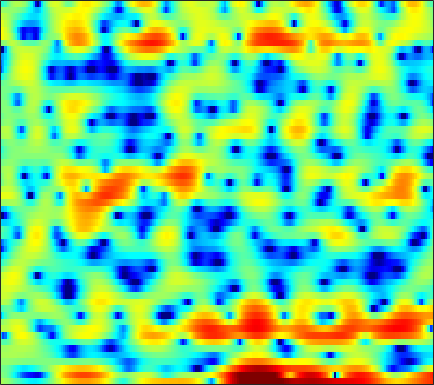

Data behind this chart, as committed beside it:
1.3858, 1.152, 0.81941, 0.4321, 0.092831, -0.40579, -0.97944, -1.4339, -2.0253, -2.6395, -3.2655, -3.7097, -4.2669, -4.6947, -4.9241, -5.0406, -4.9867, -4.7638, -4.3156, -3.6351, -2.8271, -2.1722, -1.2225, -0.2419
0.09554, -0.09546, -0.5359, -1.218, -1.857, -2.932, -4.239, -5.359, -7.005, -8.7, -10.22, -11.13, -11.95, -12.46, -12.85, -13.5, -14.2, -14.28, -13.02, -10.47, -7.572, -5.536, -3.082, -0.9325
-0.388, -0.4331, -0.6576, -1.056, -1.469, -2.135, -2.903, -3.514, -4.287, -4.904, -5.25, -5.305, -5.111, -4.699, -4.322, -3.766, -3.178, -2.73, -2.12, -1.474, -0.8032, -0.2808, 0.4254, 1.14
0.5596, 0.6064, 0.6204, 0.5862, 0.5344, 0.439, 0.3261, 0.2339, 0.113, 0.008612, -0.07345, -0.1165, -0.1535, -0.1653, -0.164, -0.1527, -0.1222, -0.1014, -0.07816, -0.0594, -0.04624, -0.04965, -0.06466, -0.102
1.198, 1.265, 1.332, 1.376, 1.401, 1.416, 1.413, 1.4, 1.369, 1.324, 1.258, 1.199, 1.101, 0.9822, 0.8718, 0.7031, 0.5089, 0.344, 0.08361, -0.2121, -0.5536, -0.846, -1.293, -1.817
1.073, 1.065, 1.096, 1.17, 1.254, 1.384, 1.523, 1.613, 1.712, 1.766, 1.766, 1.729, 1.619, 1.445, 1.272, 0.9931, 0.6569, 0.3735, -0.04636, -0.5088, -1.013, -1.412, -1.98, -2.594
-1.231, -1.635, -1.63, -1.057, -0.4175, 0.4874, 1.308, 1.821, 2.341, 2.671, 2.819, 2.82, 2.676, 2.395, 2.096, 1.592, 0.9795, 0.4626, -0.2951, -1.096, -1.895, -2.46, -3.115, -3.599
-6.495, -10.96, -9.334, -4.159, -1.536, 0.8453, 2.433, 3.247, 3.955, 4.293, 4.308, 4.13, 3.668, 2.974, 2.315, 1.287, 0.1064, -0.8356, -2.172, -3.649, -5.442, -7.074, -9.813, -12.69
2.073, 1.811, 1.793, 2.094, 2.446, 2.962, 3.401, 3.629, 3.729, 3.563, 3.091, 2.521, 1.402, -0.1503, -1.667, -4.209, -7.354, -9.752, -11.44, -10.77, -9.749, -9.289, -9.207, -9.11
0.5517, 0.8134, 1.279, 1.773, 2.117, 2.488, 2.733, 2.817, 2.764, 2.535, 2.083, 1.589, 0.6686, -0.5728, -1.753, -3.617, -5.683, -6.958, -7.503, -6.697, -5.435, -4.517, -3.495, -2.633
-6.788, -4.399, -2.302, -1.003, -0.3785, 0.1263, 0.3626, 0.4089, 0.3979, 0.3423, 0.2866, 0.2675, 0.2173, 0.1492, 0.08472, -0.02705, -0.1221, -0.1492, -0.098, 0.01884, 0.2152, 0.4005, 0.6118, 0.7974
-2.158, -1.631, -1.093, -0.8924, -1.004, -1.555, -2.586, -3.63, -5.168, -6.088, -5.529, -4.346, -2.584, -1.067, -0.1761, 0.7637, 1.457, 1.829, 2.172, 2.36, 2.432, 2.412, 2.293, 2.054
1.856, 1.816, 1.617, 1.166, 0.6146, -0.4925, -2.14, -3.807, -6.601, -8.786, -7.618, -5.445, -2.827, -0.8725, 0.2439, 1.315, 2.047, 2.397, 2.657, 2.726, 2.589, 2.346, 1.869, 1.198
2.383, 2.49, 2.492, 2.326, 2.095, 1.665, 1.143, 0.7278, 0.2454, -0.05889, -0.1437, -0.05358, 0.1999, 0.5031, 0.7186, 0.9405, 1.05, 1.062, 0.9598, 0.7089, 0.2898, -0.1432, -0.9019, -1.911
2.374, 2.671, 2.931, 3.053, 3.055, 2.958, 2.758, 2.554, 2.23, 1.855, 1.454, 1.136, 0.6925, 0.2293, -0.1109, -0.5509, -0.9462, -1.202, -1.517, -1.85, -2.245, -2.619, -3.296, -4.199
2.609, 3.033, 3.469, 3.755, 3.875, 3.9, 3.773, 3.575, 3.165, 2.584, 1.817, 1.103, -0.04139, -1.401, -2.542, -4.092, -5.355, -5.852, -5.788, -5.224, -4.624, -4.323, -4.211, -4.464
1.935, 2.509, 3.141, 3.613, 3.854, 4.023, 4.007, 3.867, 3.494, 2.877, 1.978, 1.083, -0.4873, -2.636, -4.821, -9.06, -16.89, -22.3, -12.71, -8.175, -5.689, -4.543, -3.599, -3.172
-0.5169, 0.271, 1.158, 1.863, 2.28, 2.682, 2.906, 2.957, 2.857, 2.557, 2.042, 1.521, 0.6419, -0.426, -1.304, -2.448, -3.337, -3.675, -3.63, -3.197, -2.662, -2.299, -1.929, -1.721
-3.294, -2.435, -1.416, -0.52, 0.07132, 0.7447, 1.28, 1.581, 1.853, 1.981, 1.968, 1.868, 1.639, 1.325, 1.058, 0.693, 0.3593, 0.136, -0.09558, -0.2785, -0.4467, -0.5695, -0.7682, -1.003
-6.043, -5.295, -4.146, -2.948, -2.091, -1.042, -0.1418, 0.4361, 1.082, 1.587, 1.969, 2.174, 2.348, 2.414, 2.398, 2.297, 2.113, 1.926, 1.602, 1.195, 0.7148, 0.3011, -0.3307, -1.031
-13.59, -11.18, -7.981, -5.505, -4.055, -2.52, -1.295, -0.5142, 0.3938, 1.186, 1.877, 2.335, 2.845, 3.219, 3.399, 3.497, 3.418, 3.245, 2.847, 2.264, 1.488, 0.7717, -0.3457, -1.675
-9.873, -8.658, -6.715, -5.15, -4.288, -3.462, -2.825, -2.352, -1.575, -0.5489, 0.6162, 1.492, 2.551, 3.411, 3.889, 4.275, 4.37, 4.244, 3.815, 3.078, 2.018, 1.02, -0.554, -2.434
-1.819, -2.198, -2.635, -3.198, -3.826, -5.162, -7.347, -9.48, -10.55, -6.988, -3.056, -0.7734, 1.521, 3.143, 4.005, 4.737, 5.038, 4.989, 4.568, 3.716, 2.411, 1.101, -1.176, -4.071
-1.061, -1.596, -2.271, -3.002, -3.674, -4.846, -6.364, -7.457, -7.686, -5.664, -2.894, -1.018, 1.014, 2.535, 3.368, 4.116, 4.469, 4.492, 4.186, 3.502, 2.402, 1.266, -0.7263, -3.355
-5.721, -6.062, -5.972, -5.532, -5.14, -4.633, -4.13, -3.724, -3.054, -2.202, -1.201, -0.4341, 0.5385, 1.389, 1.902, 2.417, 2.711, 2.793, 2.701, 2.405, 1.904, 1.433, 0.7041, -0.03886
-21.8, -20.24, -12.59, -8.7, -6.809, -5.019, -3.743, -2.995, -2.163, -1.466, -0.858, -0.4408, 0.08115, 0.5369, 0.8463, 1.196, 1.462, 1.602, 1.704, 1.691, 1.586, 1.462, 1.26, 1.069
-6.679, -6.707, -5.811, -4.49, -3.55, -2.506, -1.734, -1.31, -0.9339, -0.7107, -0.608, -0.557, -0.4874, -0.3492, -0.1742, 0.1349, 0.5147, 0.7951, 1.128, 1.359, 1.473, 1.456, 1.341, 1.138
0.9722, 0.94, 1.021, 1.178, 1.291, 1.373, 1.304, 1.121, 0.6702, -0.02794, -0.9421, -1.74, -2.786, -3.391, -3.336, -2.543, -1.376, -0.4947, 0.4846, 1.186, 1.547, 1.595, 1.329, 0.6627
3.485, 3.544, 3.564, 3.497, 3.364, 3.038, 2.489, 1.908, 0.8465, -0.6431, -2.731, -4.957, -9.553, -20.73, -20.49, -9.532, -5.008, -2.925, -1.021, 0.2036, 0.8635, 1.084, 0.9261, 0.231
1.741, 2.087, 2.384, 2.462, 2.34, 1.944, 1.28, 0.6044, -0.4881, -1.815, -3.285, -4.422, -5.823, -6.674, -6.661, -5.819, -4.498, -3.504, -2.373, -1.488, -0.8457, -0.485, -0.1453, 0.05597
-0.7975, 0.2586, 1.159, 1.524, 1.49, 1.052, 0.2004, -0.686, -2.125, -3.673, -5.002, -5.615, -5.786, -5.46, -5.047, -4.424, -3.947, -3.665, -3.483, -3.44, -3.276, -2.994, -2.192, -1.052
-0.4916, 0.5877, 1.481, 1.812, 1.722, 1.125, -0.06611, -1.423, -4.082, -8.238, -15.74, -19.65, -11.58, -7.376, -5.593, -4.253, -3.783, -3.992, -5.05, -7.33, -11.52, -14.46, -9.624, -4.467
0.5082, 0.9682, 1.391, 1.54, 1.43, 0.9816, 0.1568, -0.7291, -2.265, -4.019, -5.507, -5.903, -5.354, -4.274, -3.522, -2.866, -2.673, -2.868, -3.561, -4.683, -5.831, -6.048, -4.827, -2.638
-0.5927, -0.2038, 0.2072, 0.4611, 0.5322, 0.4589, 0.2201, -0.04493, -0.4738, -0.8977, -1.223, -1.375, -1.402, -1.306, -1.2, -1.084, -1.048, -1.065, -1.15, -1.252, -1.249, -1.121, -0.7454, -0.1915
-2.355, -1.687, -0.9702, -0.4476, -0.167, 0.0653, 0.1631, 0.1759, 0.1529, 0.1, 0.06076, 0.04927, 0.05942, 0.1042, 0.1424, 0.1919, 0.2209, 0.2236, 0.2036, 0.1812, 0.1736, 0.1868, 0.2412, 0.3354
-3.235, -2.293, -1.343, -0.6838, -0.3457, -0.04877, 0.111, 0.1709, 0.2169, 0.2646, 0.3414, 0.4369, 0.5831, 0.7431, 0.8551, 0.9721, 1.033, 1.024, 0.9495, 0.8105, 0.6113, 0.4377, 0.196, -0.02052
-1.72, -0.984, -0.2797, 0.1279, 0.2533, 0.2209, 0.02486, -0.1793, -0.4397, -0.5387, -0.3961, -0.1346, 0.3628, 0.8947, 1.256, 1.62, 1.807, 1.825, 1.667, 1.289, 0.7134, 0.1717, -0.6336, -1.414
1.012, 1.421, 1.712, 1.685, 1.43, 0.7151, -0.4693, -1.674, -3.58, -5.069, -4.667, -3.284, -1.183, 0.5563, 1.535, 2.429, 2.896, 2.988, 2.758, 2.115, 1.008, -0.1757, -2.393, -5.559
1.378, 1.751, 1.972, 1.83, 1.45, 0.5099, -1.075, -2.854, -6.331, -11, -9.779, -6.089, -2.449, -0.08864, 1.118, 2.171, 2.707, 2.804, 2.577, 1.972, 0.9525, -0.1022, -1.947, -4.241
-0.4502, 0.08388, 0.517, 0.6179, 0.4906, 0.1017, -0.5034, -1.047, -1.703, -2.061, -1.905, -1.476, -0.6586, 0.1564, 0.6581, 1.09, 1.235, 1.153, 0.8216, 0.2833, -0.3679, -0.8847, -1.458, -1.8
-1.017, -0.4628, 0.004652, 0.2003, 0.2106, 0.08392, -0.09986, -0.2165, -0.3041, -0.2377, -0.02839, 0.21, 0.5427, 0.8263, 0.9408, 0.8977, 0.5899, 0.1675, -0.6511, -1.742, -2.907, -3.635, -4.002, -3.539
-0.3454, 0.04133, 0.2357, 0.1273, -0.1223, -0.6154, -1.123, -1.368, -1.371, -0.9476, -0.2489, 0.3246, 0.9916, 1.45, 1.604, 1.522, 1.033, 0.3486, -1.101, -3.359, -7.06, -11.73, -20.38, -10.03
-0.0586, 0.09302, -0.09785, -0.7961, -1.72, -3.587, -6.399, -8.952, -9.87, -6.576, -3.321, -1.532, 0.1919, 1.277, 1.75, 1.977, 1.764, 1.326, 0.3795, -0.939, -2.496, -3.539, -4.059, -3.202
-0.3237, -0.296, -0.5586, -1.252, -2.098, -3.739, -6.014, -7.771, -8.258, -5.963, -3.267, -1.635, -0.01718, 1.06, 1.57, 1.903, 1.911, 1.747, 1.358, 0.8327, 0.3169, 0.0114, -0.2192, -0.1731
-0.4643, -0.3607, -0.3427, -0.4559, -0.6167, -0.8936, -1.123, -1.193, -1.014, -0.5306, 0.1468, 0.6887, 1.316, 1.769, 1.963, 2.026, 1.879, 1.644, 1.198, 0.6593, 0.09025, -0.3178, -0.7804, -1.111
-1.227, -0.9119, -0.4671, -0.01513, 0.3038, 0.6965, 1.071, 1.346, 1.7, 2.054, 2.369, 2.558, 2.719, 2.732, 2.625, 2.318, 1.801, 1.271, 0.386, -0.6566, -1.814, -2.699, -3.746, -4.541
-4.024, -3.144, -1.869, -0.6628, 0.1526, 1.114, 1.912, 2.423, 2.979, 3.4, 3.678, 3.778, 3.765, 3.56, 3.268, 2.665, 1.787, 0.9335, -0.5148, -2.398, -4.807, -6.981, -10.29, -12.72
-10.24, -7.272, -4.34, -2.135, -0.7993, 0.6573, 1.824, 2.527, 3.276, 3.8, 4.123, 4.236, 4.199, 3.948, 3.608, 2.926, 1.968, 1.035, -0.553, -2.616, -5.325, -7.916, -12.29, -16.17
-9.032, -7.314, -5.056, -3.034, -1.69, -0.1365, 1.158, 1.946, 2.771, 3.361, 3.719, 3.857, 3.863, 3.669, 3.383, 2.841, 2.089, 1.368, 0.2083, -1.15, -2.68, -3.86, -5.323, -6.415
-7.896, -7.368, -5.756, -3.767, -2.317, -0.6433, 0.684, 1.465, 2.24, 2.772, 3.088, 3.2, 3.212, 3.08, 2.896, 2.549, 2.055, 1.607, 0.9021, 0.06416, -0.8743, -1.621, -2.654, -3.615
-22.27, -17.28, -7.686, -3.49, -1.528, 0.2446, 1.362, 1.877, 2.291, 2.458, 2.499, 2.465, 2.376, 2.256, 2.164, 1.985, 1.795, 1.647, 1.386, 0.9934, 0.4068, -0.2235, -1.349, -2.916
0.4007, 0.1574, 0.6306, 1.396, 1.848, 2.099, 1.939, 1.57, 0.8388, 0.002964, -0.6855, -0.9927, -1.207, -1.34, -1.447, -1.519, -1.294, -0.9424, -0.3106, 0.2969, 0.612, 0.548, -0.02947, -1.373
4.458, 3.934, 3.27, 2.56, 1.91, 0.7347, -0.9611, -2.688, -5.87, -10.14, -13.72, -12.97, -10.91, -10.33, -11.08, -13.32, -14.66, -11.99, -7.635, -4.472, -2.377, -1.306, -0.4329, 0.002404
4.394, 3.807, 2.928, 1.881, 0.9434, -0.5758, -2.547, -4.391, -7.47, -11.1, -13.75, -13.63, -12.64, -12.32, -12.72, -13.87, -14.02, -12.35, -9.064, -6.143, -3.852, -2.491, -1.043, 0.1068
3.539, 3.051, 2.307, 1.443, 0.6991, -0.4204, -1.704, -2.735, -4.172, -5.504, -6.598, -7.204, -7.748, -8.043, -8.129, -8.059, -7.633, -7.036, -5.906, -4.571, -3.185, -2.185, -0.9472, 0.1582
2.499, 2.158, 1.671, 1.149, 0.7218, 0.09413, -0.5808, -1.142, -1.912, -2.705, -3.467, -4.029, -4.674, -5.22, -5.539, -5.767, -5.7, -5.407, -4.724, -3.776, -2.669, -1.807, -0.6935, 0.3177
1.09, 0.8627, 0.7122, 0.6703, 0.6648, 0.614, 0.4763, 0.2879, -0.06725, -0.5721, -1.215, -1.786, -2.703, -3.798, -4.715, -5.94, -6.825, -6.928, -6.077, -4.483, -2.74, -1.539, -0.1592, 0.9352
-2.881, -2.981, -2.129, -0.9107, -0.08423, 0.7703, 1.296, 1.525, 1.585, 1.41, 0.9595, 0.4316, -0.6239, -2.181, -3.87, -7.301, -14.19, -34.7, -11.61, -5.5, -2.078, -0.3201, 1.322, 2.372
